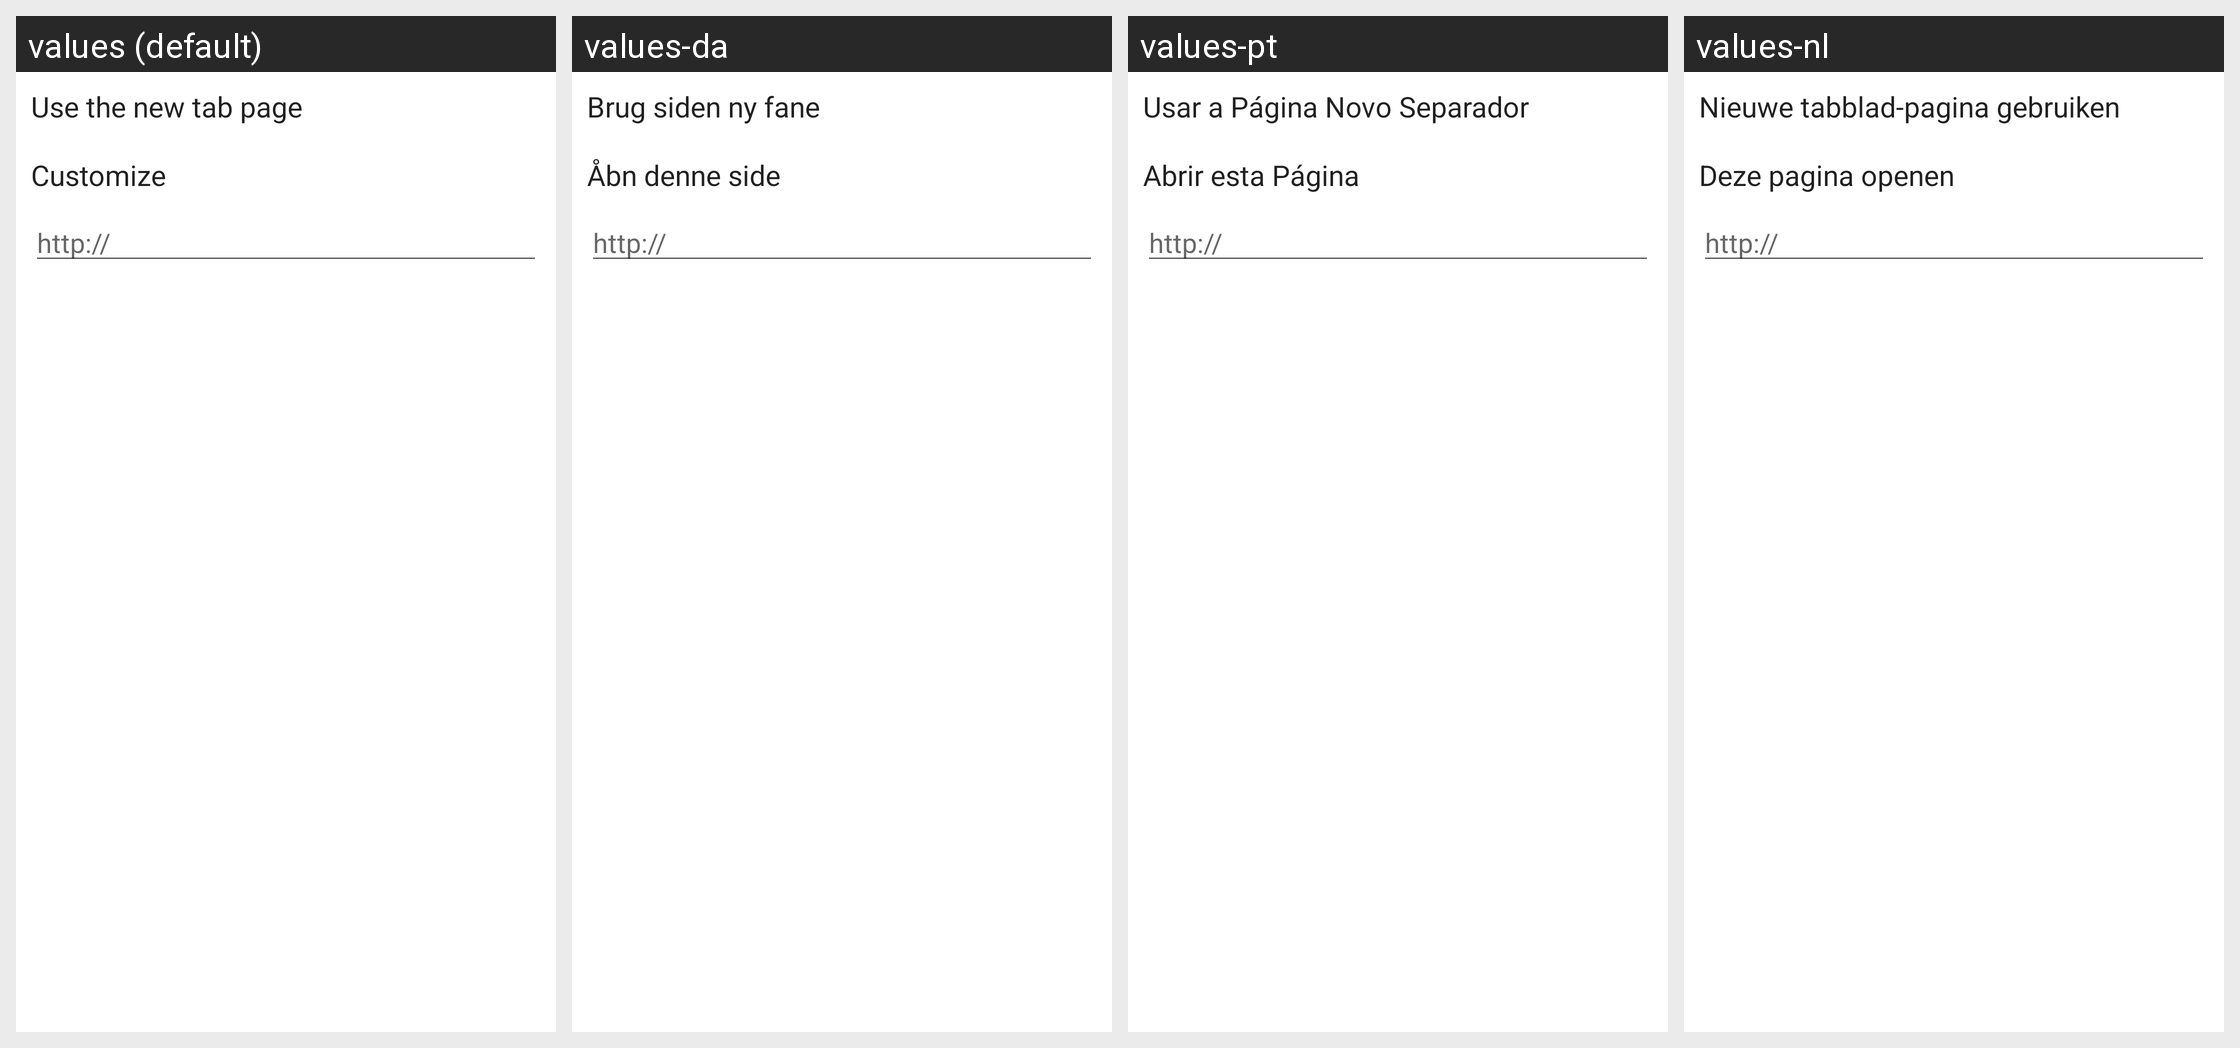

Here is an Android app screen in its default locale and in the app's own translations. Write out the translated-string differences for the strings that appear on this screen.
Android screen res/layout/home_page_options.xml rendered under 4 locales, left to right: values (default), values-da, values-pt, values-nl. Device: Nexus 5 (rendered at 1080×1920; each locale shown at half size, 540×960, under a caption strip naming it); theme Theme.MaterialComponents.DayNight.NoActionBar.
Other locales in the repository, not shown: values-ar, values-cs, values-de, values-el, values-en, values-es, values-fa, values-fr, values-hi, values-hu, values-in, values-it, values-ja, values-ko, values-ms, values-pl, values-ru, values-th, values-tr, values-vi, values-zh, values-zh-rCN, values-zh-rTW.
Strings drawn on this screen, with the default value and each locale's value (text and hints the layout hard-codes, and strings that could not be matched under every locale, appear in the picture but are not listed):

option_speed_dial_homepage_tilte
  values: Use the new tab page
  values-da: Brug siden ny fane
  values-pt: Usar a Página Novo Separador
  values-nl: Nieuwe tabblad-pagina gebruiken

option_url_homepage_tilte
  values: Customize
  values-da: Åbn denne side
  values-pt: Abrir esta Página
  values-nl: Deze pagina openen

http
  values: http://
  values-da: http://
  values-pt: http://
  values-nl: http://
